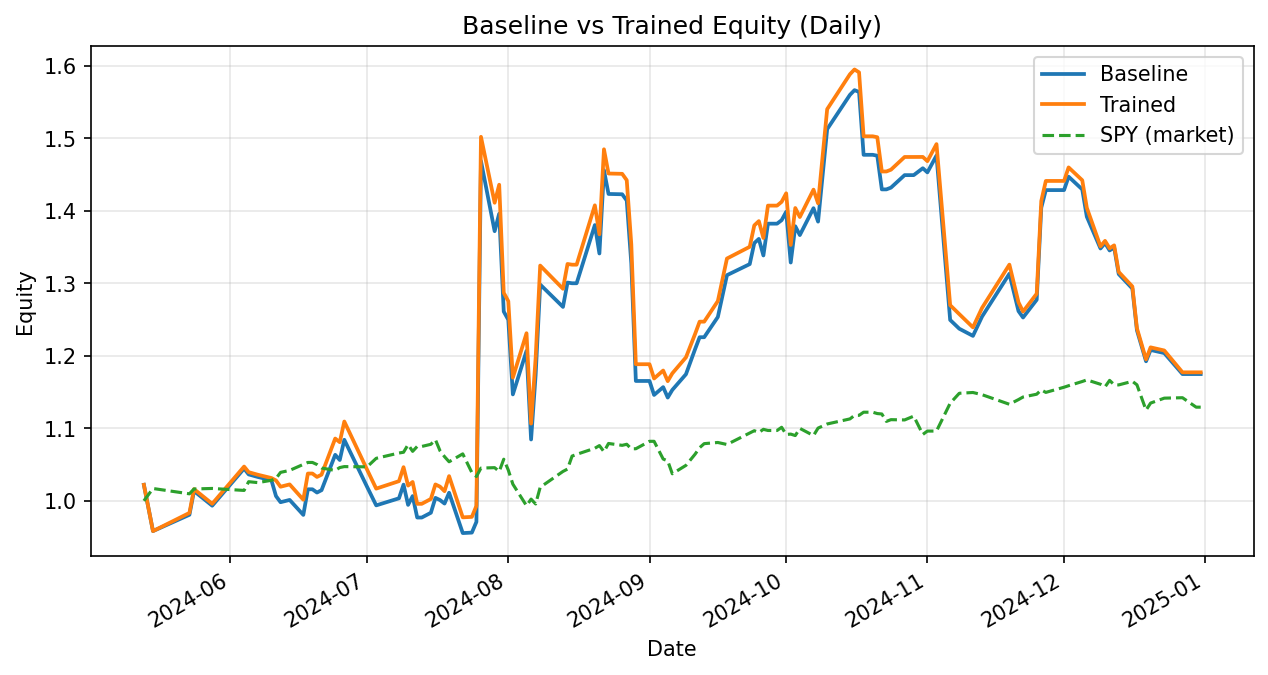

Values plotted in this chart, from the file beside it:
date, weighted_return_x, equity_baseline, weighted_return_y, equity_trained
2024-05-13, 0.02212, 1.022, 0.02212, 1.022
2024-05-15, -0.06247, 0.9583, -0.06247, 0.9583
2024-05-23, 0.02349, 0.9808, 0.02619, 0.9834
2024-05-24, 0.03339, 1.014, 0.03339, 1.016
2024-05-28, -0.01994, 0.9933, -0.01994, 0.9959
2024-06-04, 0.05156, 1.045, 0.05156, 1.047
2024-06-05, -0.007713, 1.036, -0.007372, 1.04
2024-06-07, -0.003392, 1.033, -0.003392, 1.036
2024-06-10, -0.004405, 1.028, -0.004405, 1.031
2024-06-11, -0.02121, 1.007, -0.003255, 1.028
2024-06-12, -0.008414, 0.9981, -0.008414, 1.019
2024-06-14, 0.00314, 1.001, 0.00314, 1.023
2024-06-17, -0.02062, 0.9806, -0.02062, 1.002
2024-06-18, 0.03603, 1.016, 0.03603, 1.038
2024-06-19, 0.0, 1.016, 0.0, 1.038
2024-06-20, -0.004427, 1.011, -0.004523, 1.033
2024-06-21, 0.003228, 1.015, 0.003041, 1.036
2024-06-24, 0.04807, 1.063, 0.04807, 1.086
2024-06-25, -0.006731, 1.056, -0.004625, 1.081
2024-06-26, 0.02638, 1.084, 0.02638, 1.109
2024-07-01, -0.05985, 1.019, -0.05985, 1.043
2024-07-03, -0.02508, 0.9937, -0.02508, 1.017
2024-07-08, 0.009829, 1.004, 0.01012, 1.027
2024-07-09, 0.0188, 1.022, 0.0188, 1.046
2024-07-10, -0.02733, 0.9944, -0.02433, 1.021
2024-07-11, 0.01221, 1.007, 0.004944, 1.026
2024-07-12, -0.02941, 0.977, -0.02941, 0.9959
2024-07-13, 0.0, 0.977, 0.0, 0.9959
2024-07-15, 0.006748, 0.9836, 0.006748, 1.003
2024-07-16, 0.02087, 1.004, 0.01998, 1.023
2024-07-17, -0.002956, 1.001, -0.002956, 1.02
2024-07-18, -0.004868, 0.9962, -0.006173, 1.013
2024-07-19, 0.01497, 1.011, 0.02053, 1.034
2024-07-22, -0.05501, 0.9555, -0.05501, 0.9772
2024-07-24, 0.0006751, 0.9562, 0.0006751, 0.9779
2024-07-25, 0.01549, 0.971, 0.01549, 0.993
2024-07-26, 0.5126, 1.469, 0.5126, 1.502
2024-07-29, -0.06592, 1.372, -0.06054, 1.411
2024-07-30, 0.01762, 1.396, 0.01762, 1.436
2024-07-31, -0.0967, 1.261, -0.1038, 1.287
2024-08-01, -0.009033, 1.25, -0.009033, 1.275
2024-08-02, -0.08237, 1.147, -0.08268, 1.17
2024-08-05, 0.0524, 1.207, 0.0524, 1.231
2024-08-06, -0.1013, 1.085, -0.1013, 1.107
2024-08-07, 0.08188, 1.173, 0.08188, 1.197
2024-08-08, 0.1064, 1.298, 0.1064, 1.325
2024-08-13, -0.02372, 1.268, -0.02416, 1.293
2024-08-14, 0.02647, 1.301, 0.02647, 1.327
2024-08-15, -0.0007378, 1.3, -0.0007378, 1.326
2024-08-16, 0.0, 1.3, 0.0, 1.326
2024-08-20, 0.06177, 1.38, 0.06177, 1.408
2024-08-21, -0.02841, 1.341, -0.02841, 1.368
2024-08-22, 0.08562, 1.456, 0.08573, 1.485
2024-08-23, -0.02249, 1.423, -0.02249, 1.452
2024-08-26, -0.0002951, 1.423, -0.0002951, 1.451
2024-08-27, -0.006063, 1.414, -0.006063, 1.442
2024-08-28, -0.06127, 1.328, -0.06127, 1.354
2024-08-29, -0.1222, 1.165, -0.1222, 1.188
2024-09-01, 0.0, 1.165, 0.0, 1.188
2024-09-02, -0.01657, 1.146, -0.01657, 1.169
... 64 more rows
